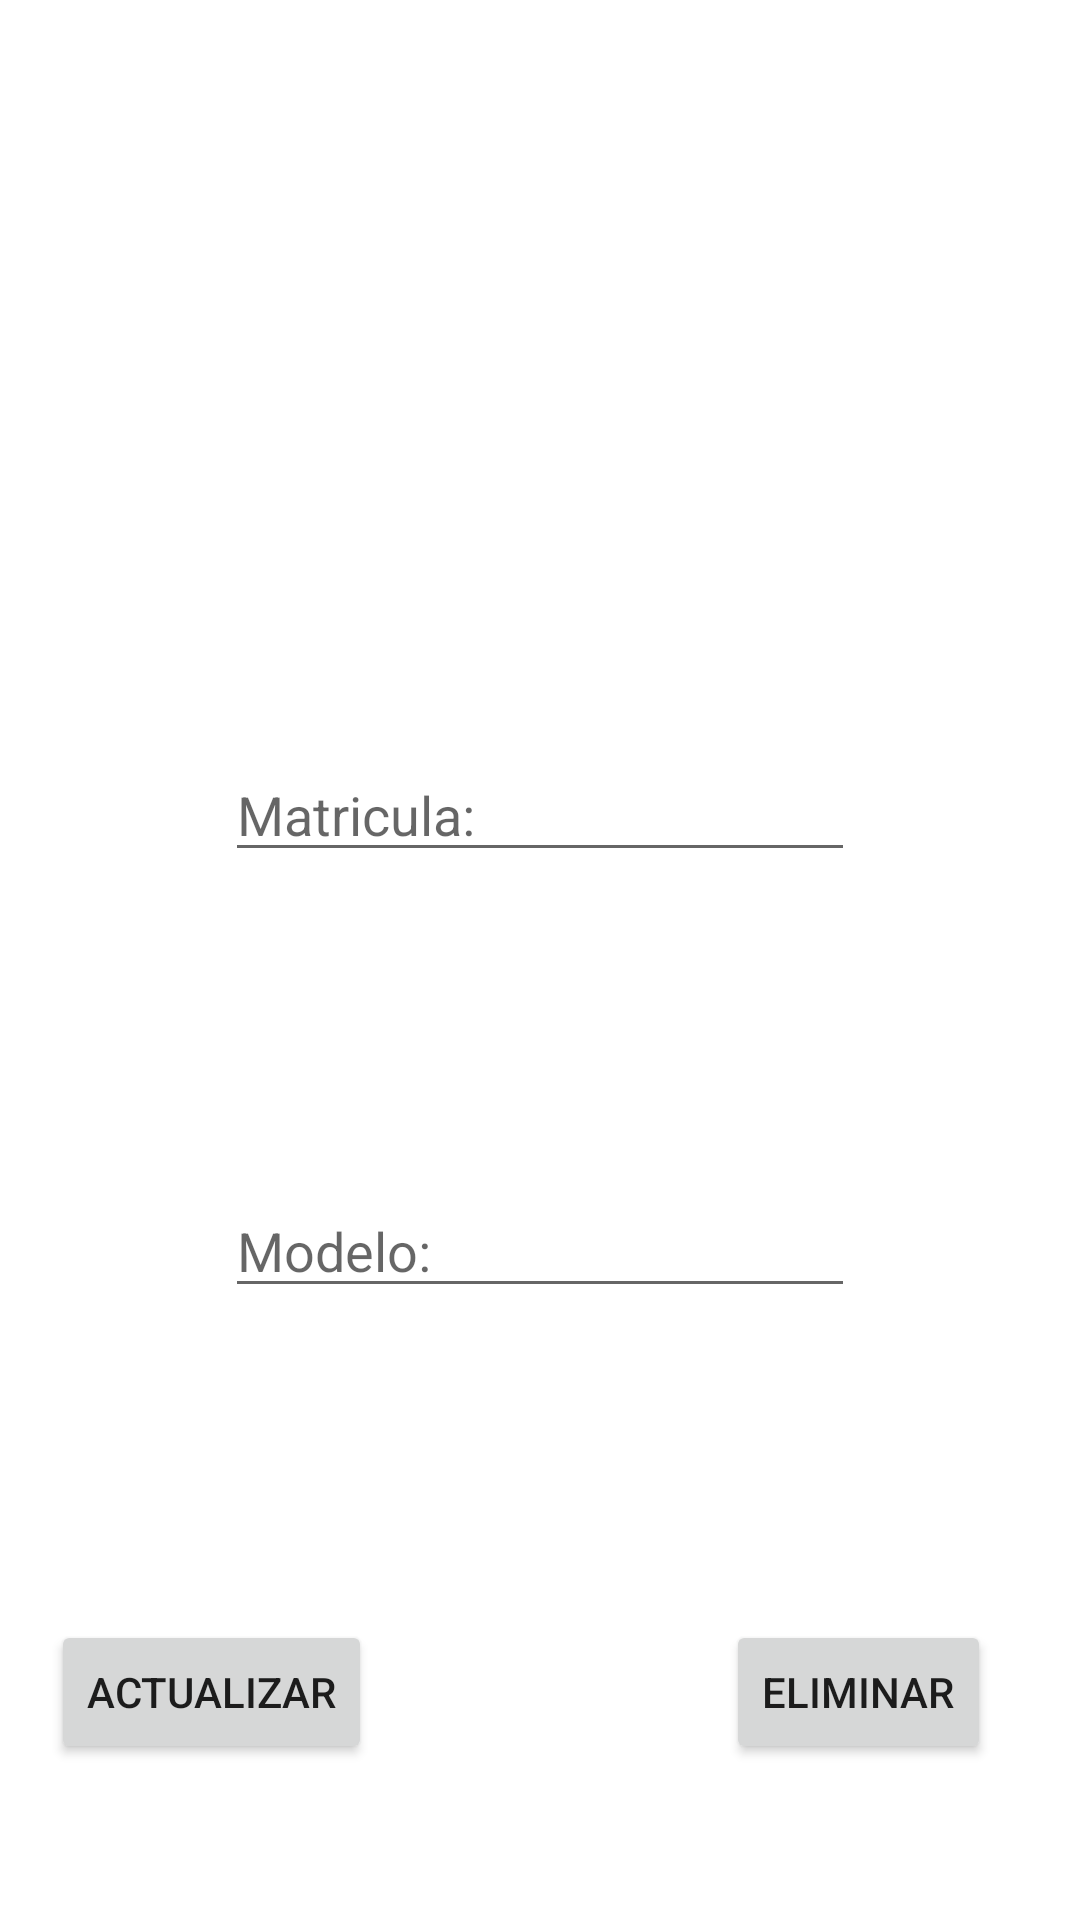

The Android layout XML behind this screen, and the referenced resources:
<!-- AndroidManifest.xml: application theme Theme.AUT2_03AplicaciónFinalAndroid -->
<!-- res/layout/fragment_eliminar.xml -->
<?xml version="1.0" encoding="utf-8"?>
<androidx.constraintlayout.widget.ConstraintLayout xmlns:android="http://schemas.android.com/apk/res/android"
    xmlns:app="http://schemas.android.com/apk/res-auto"
    xmlns:tools="http://schemas.android.com/tools"
    android:layout_width="match_parent"
    android:layout_height="match_parent">

    <Button
        android:id="@+id/buttonGuardar"
        android:layout_width="wrap_content"
        android:layout_height="wrap_content"
        android:layout_marginBottom="52dp"
        android:text="Actualizar"
        app:layout_constraintBottom_toBottomOf="parent"
        app:layout_constraintEnd_toStartOf="@+id/buttonEliminar"
        app:layout_constraintHorizontal_bias="0.127"
        app:layout_constraintStart_toStartOf="parent" />

    <EditText
        android:id="@+id/editTextTextMatriculaEliminar"
        android:layout_width="wrap_content"
        android:layout_height="wrap_content"
        android:ems="10"
        android:hint="Matricula:"
        android:inputType="textPersonName"
        app:layout_constraintBottom_toTopOf="@+id/buttonEliminar"
        app:layout_constraintEnd_toEndOf="parent"
        app:layout_constraintStart_toStartOf="parent"
        app:layout_constraintTop_toTopOf="parent" />

    <EditText
        android:id="@+id/editTextTextModeloEliminar"
        android:layout_width="wrap_content"
        android:layout_height="wrap_content"
        android:ems="10"
        android:hint="Modelo:"
        android:inputType="textPersonName"
        app:layout_constraintBottom_toTopOf="@+id/buttonEliminar"
        app:layout_constraintEnd_toEndOf="parent"
        app:layout_constraintStart_toStartOf="parent"
        app:layout_constraintTop_toBottomOf="@+id/editTextTextMatriculaEliminar" />

    <Button
        android:id="@+id/buttonEliminar"
        android:layout_width="wrap_content"
        android:layout_height="wrap_content"
        android:layout_marginBottom="52dp"
        android:text="Eliminar"
        app:layout_constraintBottom_toBottomOf="parent"
        app:layout_constraintEnd_toEndOf="parent"
        app:layout_constraintHorizontal_bias="0.891"
        app:layout_constraintStart_toStartOf="parent" />
</androidx.constraintlayout.widget.ConstraintLayout>
<!-- resources referenced by this layout -->
<resources>
  <style name="Theme.AUT2_03AplicaciónFinalAndroid" parent="Theme.MaterialComponents.DayNight.DarkActionBar">
          
          <item name="colorPrimary">@color/purple_500</item>
          <item name="colorPrimaryVariant">@color/purple_700</item>
          <item name="colorOnPrimary">@color/white</item>
          
          <item name="colorSecondary">@color/teal_200</item>
          <item name="colorSecondaryVariant">@color/teal_700</item>
          <item name="colorOnSecondary">@color/black</item>
          
          <item name="android:statusBarColor">?attr/colorPrimaryVariant</item>
          
      </style>
  <!-- not gathered from this repository: default colours our renderer supplied (Android Studio template values) -->
  <color name="purple_500">#FF6200EE</color>
  <color name="purple_700">#FF3700B3</color>
  <color name="teal_200">#FF03DAC5</color>
  <color name="teal_700">#FF018786</color>
  <color name="black">#FF000000</color>
  <color name="white">#FFFFFFFF</color>
</resources>
